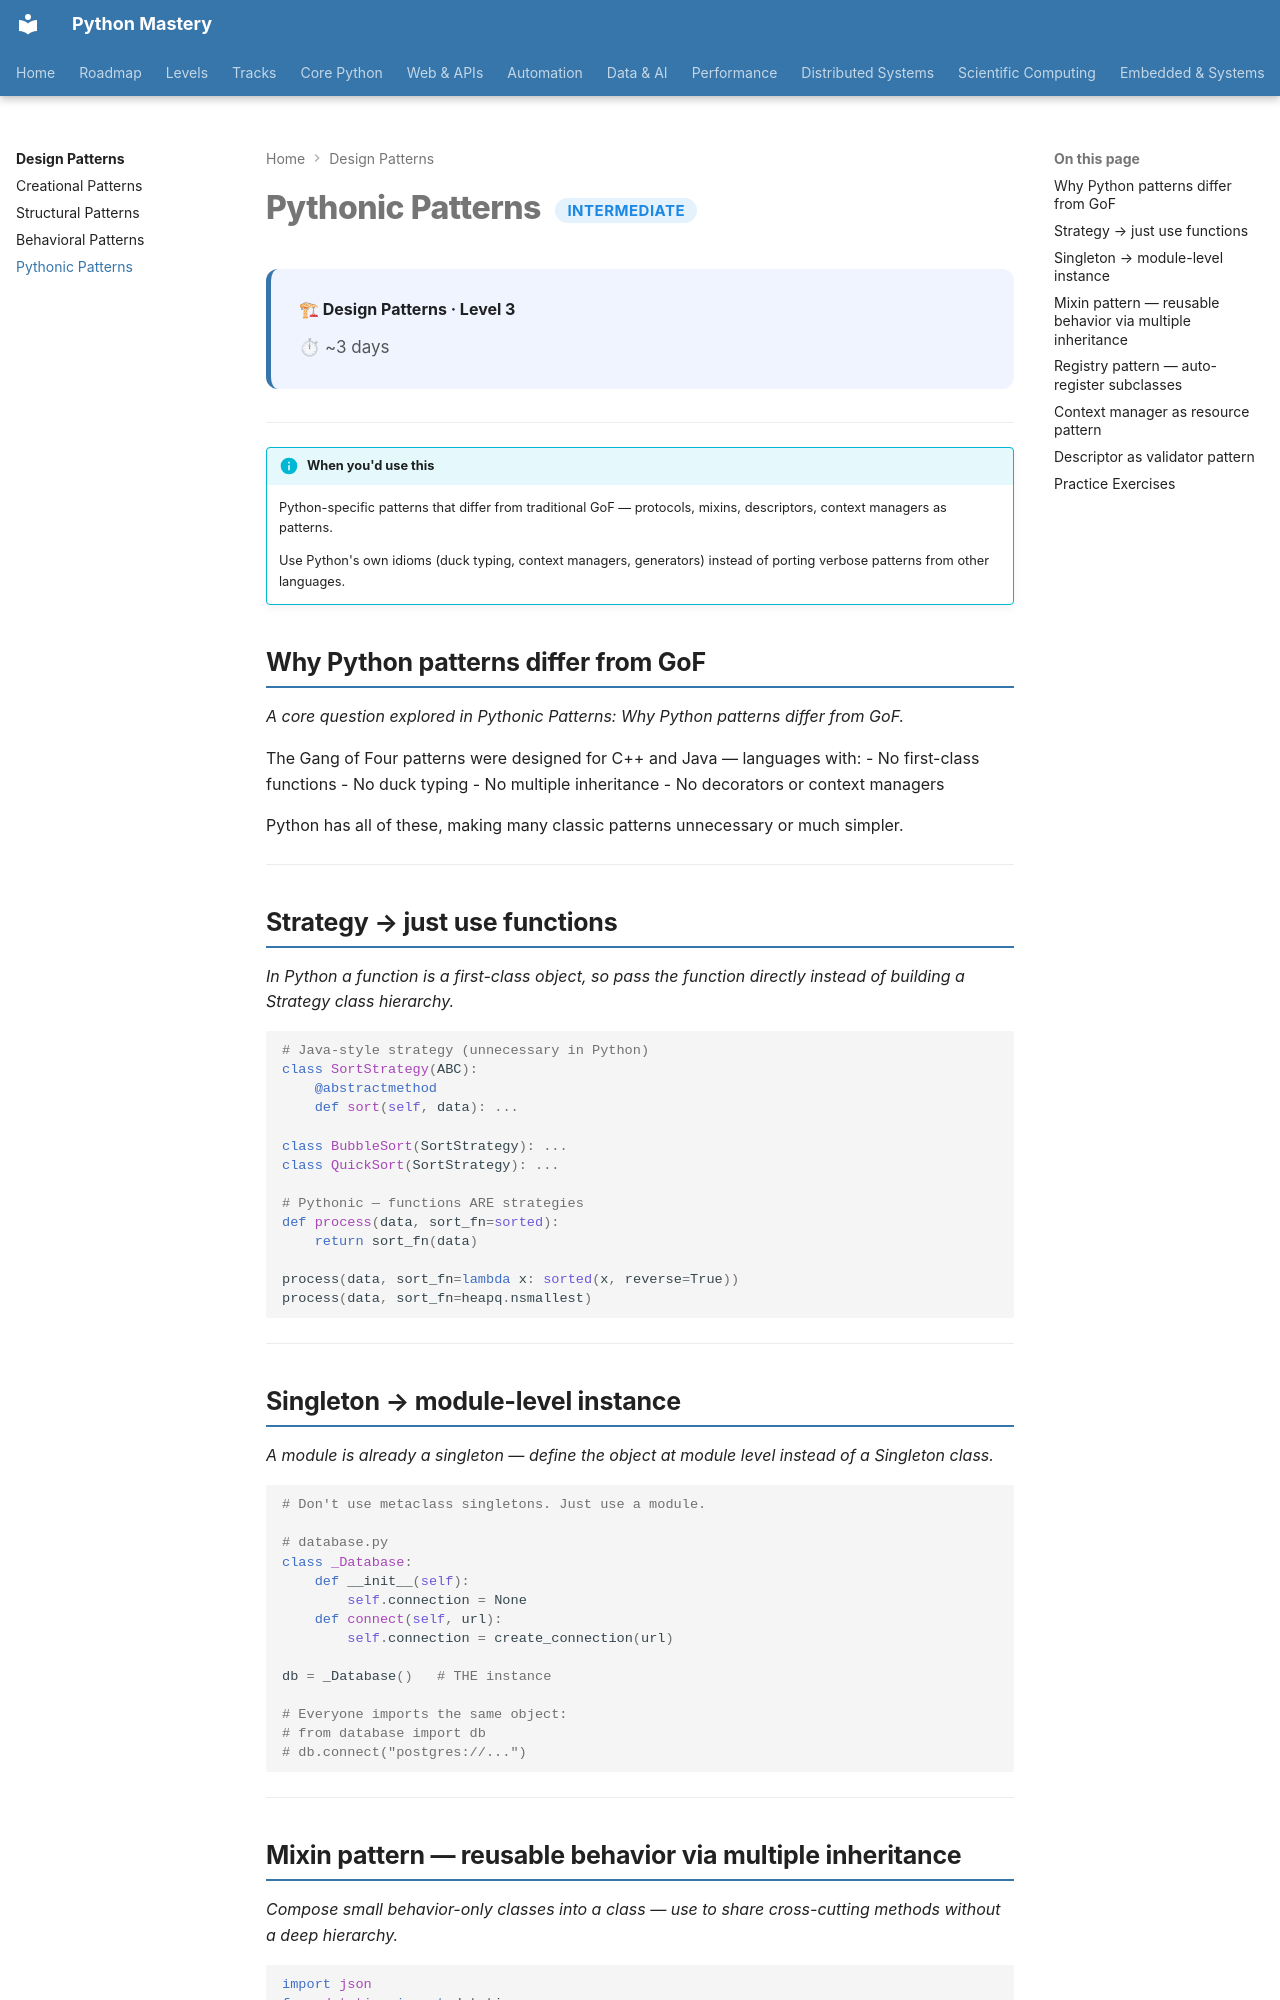

repository: SSnp75/PythonMastery-Site · page: patterns/pythonic/index.html · generator: mkdocs

---
title: Pythonic Patterns
description: Python-specific patterns that differ from traditional GoF — protocols, mixins, descriptors, context managers as patterns
---

# Pythonic Patterns <span class="pm-badge pm-badge-intermediate">Intermediate</span>

<div class="pm-topic-header">
  <strong>🏗 Design Patterns · Level 3</strong>
  <div class="pm-topic-meta">
    <span>⏱ ~3 days</span>
  </div>
</div>

---

!!! info "When you'd use this"
    Python-specific patterns that differ from traditional GoF — protocols, mixins, descriptors, context managers as patterns.

    Use Python's own idioms (duck typing, context managers, generators) instead of porting verbose patterns from other languages.


## Why Python patterns differ from GoF

*A core question explored in Pythonic Patterns: Why Python patterns differ from GoF.*

The Gang of Four patterns were designed for C++ and Java — languages with:
- No first-class functions
- No duck typing
- No multiple inheritance
- No decorators or context managers

Python has all of these, making many classic patterns unnecessary or much simpler.

---

## Strategy → just use functions

*In Python a function is a first-class object, so pass the function directly instead of building a Strategy class hierarchy.*

```python
# Java-style strategy (unnecessary in Python)
class SortStrategy(ABC):
    @abstractmethod
    def sort(self, data): ...

class BubbleSort(SortStrategy): ...
class QuickSort(SortStrategy): ...

# Pythonic — functions ARE strategies
def process(data, sort_fn=sorted):
    return sort_fn(data)

process(data, sort_fn=lambda x: sorted(x, reverse=True))
process(data, sort_fn=heapq.nsmallest)
```

---

## Singleton → module-level instance

*A module is already a singleton — define the object at module level instead of a Singleton class.*

```python
# Don't use metaclass singletons. Just use a module.

# database.py
class _Database:
    def __init__(self):
        self.connection = None
    def connect(self, url):
        self.connection = create_connection(url)

db = _Database()   # THE instance

# Everyone imports the same object:
# from database import db
# db.connect("postgres://...")
```

---
